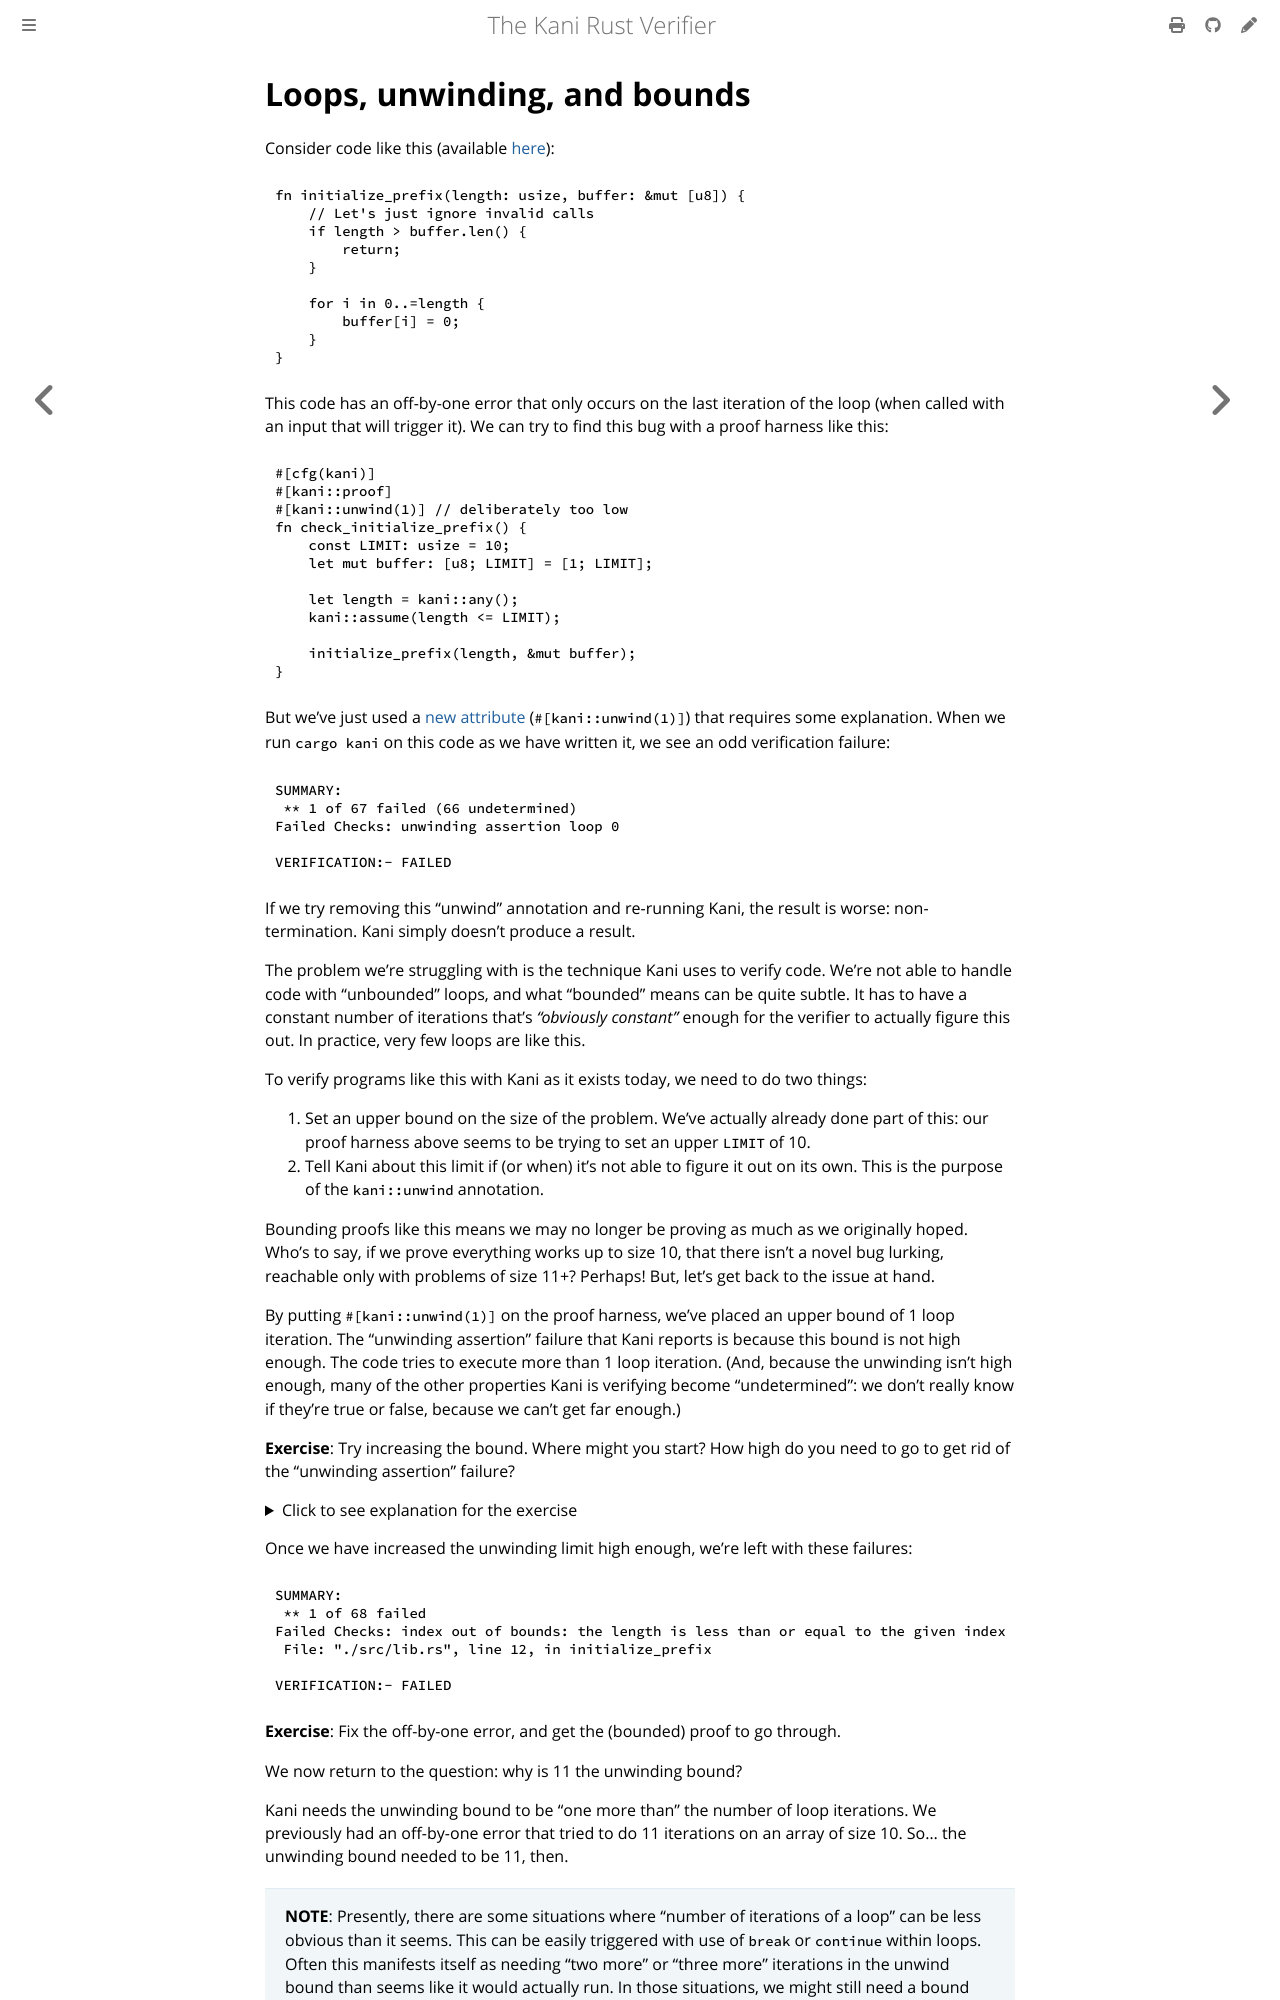

repository: model-checking/kani · page: tutorial-loop-unwinding.html · generator: mdbook

# Loops, unwinding, and bounds

Consider code like this (available [here](https://github.com/model-checking/kani/blob/main/docs/src/tutorial/loops-unwinding/src/lib.rs)):

```rust
{{#include tutorial/loops-unwinding/src/lib.rs:code}}
```

This code has an off-by-one error that only occurs on the last iteration of the loop (when called with an input that will trigger it).
We can try to find this bug with a proof harness like this:

```rust
{{#include tutorial/loops-unwinding/src/lib.rs:kani}}
```

But we've just used a [new attribute](reference/attributes.md#kaniunwindnumber) (`#[kani::unwind(1)]`) that requires some explanation.
When we run `cargo kani` on this code as we have written it, we see an odd verification failure:

```
SUMMARY:
 ** 1 of 67 failed (66 undetermined)
Failed Checks: unwinding assertion loop 0

VERIFICATION:- FAILED
```

If we try removing this "unwind" annotation and re-running Kani, the result is worse: non-termination.
Kani simply doesn't produce a result.

The problem we're struggling with is the technique Kani uses to verify code.
We're not able to handle code with "unbounded" loops, and what "bounded" means can be quite subtle.
It has to have a constant number of iterations that's _"obviously constant"_ enough for the verifier to actually figure this out.
In practice, very few loops are like this.

To verify programs like this with Kani as it exists today, we need to do two things:

1. Set an upper bound on the size of the problem.
We've actually already done part of this: our proof harness above seems to be trying to set an upper `LIMIT` of 10.
2. Tell Kani about this limit if (or when) it's not able to figure it out on its own.
This is the purpose of the `kani::unwind` annotation.

Bounding proofs like this means we may no longer be proving as much as we originally hoped.
Who's to say, if we prove everything works up to size 10, that there isn't a novel bug lurking, reachable only with problems of size 11+?
Perhaps!
But, let's get back to the issue at hand.

By putting `#[kani::unwind(1)]` on the proof harness, we've placed an upper bound of 1 loop iteration.
The "unwinding assertion" failure that Kani reports is because this bound is not high enough.
The code tries to execute more than 1 loop iteration.
(And, because the unwinding isn't high enough, many of the other properties Kani is verifying become "undetermined": we don't really know if they're true or false, because we can't get far enough.)

**Exercise**: Try increasing the bound. Where might you start? How high do you need to go to get rid of the "unwinding assertion" failure?

<details>
<summary>Click to see explanation for the exercise</summary>

Since the proof harness is trying to limit the array to size 10, an initial unwind value of 10 seems like the obvious place to start.
But that's not large enough for Kani, and we still see the "unwinding assertion" failure.

At size 11, the "unwinding assertion" goes away, and now we can see the actual failure we're trying to find too.
We'll explain why we see this behavior in a moment.

</details>

Once we have increased the unwinding limit high enough, we're left with these failures:

```
SUMMARY:
 ** 1 of 68 failed
Failed Checks: index out of bounds: the length is less than or equal to the given index
 File: "./src/lib.rs", line 12, in initialize_prefix

VERIFICATION:- FAILED
```

**Exercise**: Fix the off-by-one error, and get the (bounded) proof to go through.

We now return to the question: why is 11 the unwinding bound?

Kani needs the unwinding bound to be "one more than" the number of loop iterations.
We previously had an off-by-one error that tried to do 11 iterations on an array of size 10.
So... the unwinding bound needed to be 11, then.
